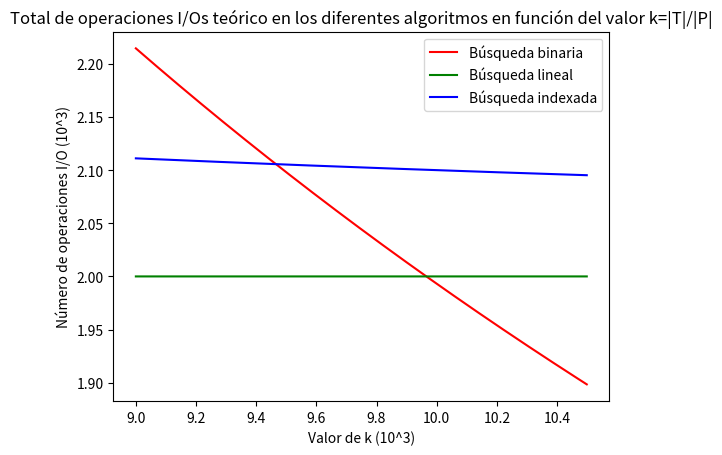

Write Python code to recreate this figure.
import matplotlib.pyplot as plt
import math

K_MAX = 10000
T_SIZE = 1000000

# O(P*log2(T))
def o_bs_s(T, k):
    lg = math.log(T, 2.0)
    return (T/k)*lg

def o_bs_p(T, k):
    lg = math.log(T, 2.0)
    return (T/k)*lg

# O(T/k)
def o_bl_s(T, k):
    return T/500

def o_bl_p(T, k):
    return T**2/k

# O(B + T/500)
def o_bi_s(T, k):
    l = T/k
    r = T/500
    return l + r

def o_bi_p(T, k):
    lg = math.log(T/500, 2.0)
    return T/k*(lg + 500)

"""
O(n**2), O(n)
n**2 = n
n** - n = 0
n(n - 1) = 0
"""

k_range = range(9000, 10500)
x = []
y_bs = []
y_bl = []
y_bi = []

div = 1000
for k in k_range:
    x.append(k/div)
    y_bs.append(o_bs_s(T_SIZE, k)/div)
    y_bl.append(o_bl_s(T_SIZE, k)/div)
    y_bi.append(o_bi_s(T_SIZE, k)/div)

plt.plot(x, y_bs, 'r', label='Búsqueda binaria') # plotting t, a separately 
plt.plot(x, y_bl, 'g', label='Búsqueda lineal') # plotting t, a separately 
plt.plot(x, y_bi, 'b', label='Búsqueda indexada') # plotting t, a separately 
plt.title("Total de operaciones I/Os teórico en los diferentes algoritmos en función del valor k=|T|/|P|")
plt.xlabel("Valor de k (10^3)")
plt.ylabel("Número de operaciones I/O (10^3)")
plt.legend()
plt.savefig("valor de k op io")
plt.show()
